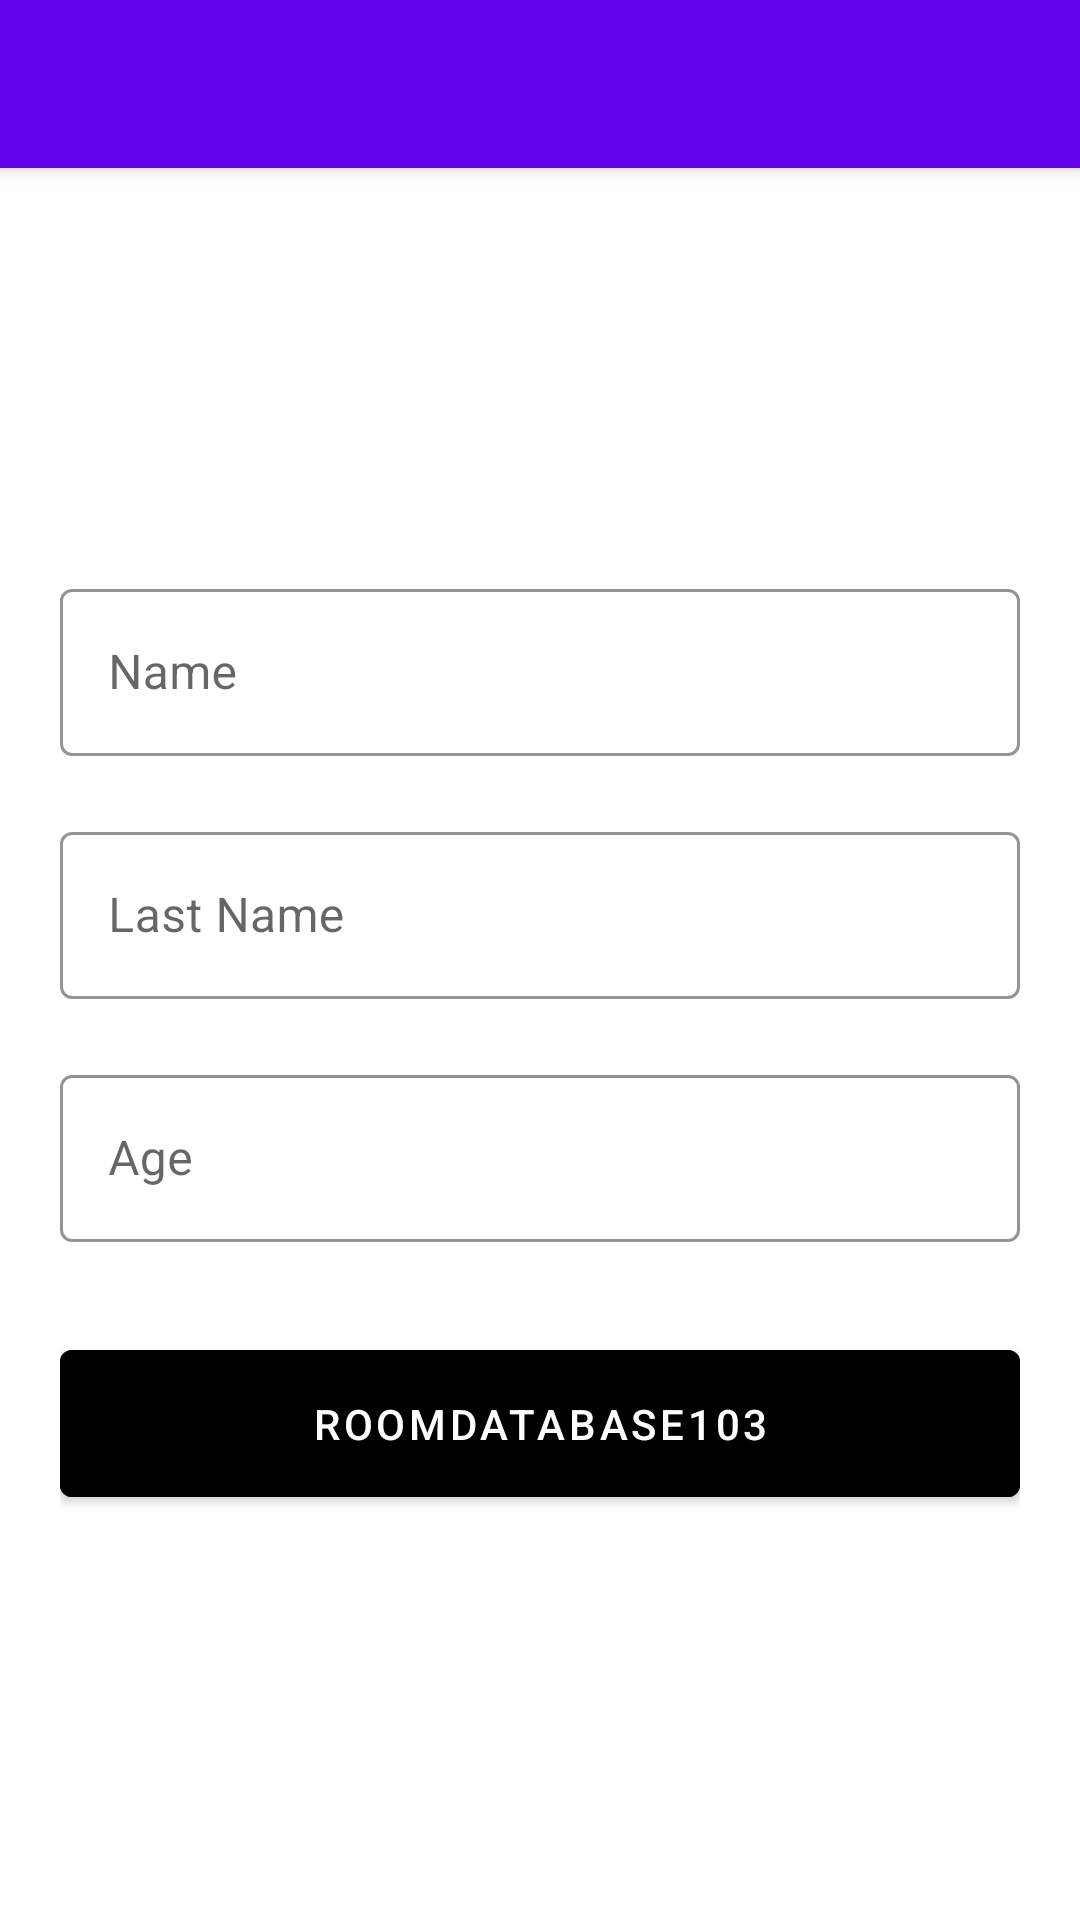

Reconstruct the res/layout file that produces this screen, plus the resources it refers to.
<!-- AndroidManifest.xml: application theme Theme.RoomDatabase103 -->
<!-- res/layout/fragment_add_update.xml -->
<?xml version="1.0" encoding="utf-8"?>
<androidx.coordinatorlayout.widget.CoordinatorLayout xmlns:android="http://schemas.android.com/apk/res/android"
    xmlns:app="http://schemas.android.com/apk/res-auto"
    xmlns:tools="http://schemas.android.com/tools"
    android:layout_width="match_parent"
    android:layout_height="match_parent"
    tools:context=".fragment.AddUpdateFragment">

    <com.google.android.material.appbar.AppBarLayout
        android:layout_width="match_parent"
        android:layout_height="wrap_content">

        <androidx.appcompat.widget.Toolbar
            android:id="@+id/toolBar"
            android:layout_width="match_parent"
            android:layout_height="wrap_content"
            android:background="@color/app_color"
            android:clickable="true"
            android:focusable="true"
            app:navigationIcon="@drawable/ic_baseline_arrow_back_24"
            app:titleTextColor="@color/white" />

    </com.google.android.material.appbar.AppBarLayout>

    <LinearLayout
        android:layout_width="match_parent"
        android:layout_height="match_parent"
        android:gravity="center"
        android:orientation="vertical"
        android:padding="20dp"
        app:layout_behavior="@string/appbar_scrolling_view_behavior">

        <com.google.android.material.textfield.TextInputLayout
            style="@style/Widget.MaterialComponents.TextInputLayout.OutlinedBox"
            android:layout_width="match_parent"
            android:layout_height="wrap_content"
            app:boxStrokeColor="@color/app_color">

            <com.google.android.material.textfield.TextInputEditText
                android:id="@+id/name"
                android:layout_width="match_parent"
                android:layout_height="wrap_content"
                android:hint="Name" />

        </com.google.android.material.textfield.TextInputLayout>

        <com.google.android.material.textfield.TextInputLayout
            style="@style/Widget.MaterialComponents.TextInputLayout.OutlinedBox"
            android:layout_width="match_parent"
            android:layout_height="wrap_content"
            android:layout_marginVertical="20dp"
            app:boxStrokeColor="@color/app_color">

            <com.google.android.material.textfield.TextInputEditText
                android:id="@+id/lastName"
                android:layout_width="match_parent"
                android:layout_height="wrap_content"
                android:hint="Last Name" />

        </com.google.android.material.textfield.TextInputLayout>

        <com.google.android.material.textfield.TextInputLayout
            style="@style/Widget.MaterialComponents.TextInputLayout.OutlinedBox"
            android:layout_width="match_parent"
            android:layout_height="wrap_content"
            app:boxStrokeColor="@color/app_color">

            <com.google.android.material.textfield.TextInputEditText
                android:id="@+id/age"
                android:layout_width="match_parent"
                android:layout_height="wrap_content"
                android:hint="Age"
                android:inputType="number" />

        </com.google.android.material.textfield.TextInputLayout>

        <com.google.android.material.button.MaterialButton
            android:layout_width="match_parent"
            android:id="@+id/btn"
            android:layout_height="wrap_content"
            android:layout_marginTop="30dp"
            android:backgroundTint="@color/app_color"
            android:padding="15dp"
            android:text="@string/app_name" />

    </LinearLayout>

</androidx.coordinatorlayout.widget.CoordinatorLayout>
<!-- resources referenced by this layout -->
<resources>
  <string name="app_name">RoomDatabase103</string>
  <style name="Theme.RoomDatabase103" parent="Theme.MaterialComponents.DayNight.DarkActionBar">
          
          <item name="colorPrimary">@color/purple_500</item>
          <item name="colorPrimaryVariant">@color/purple_700</item>
          <item name="colorOnPrimary">@color/white</item>
          
          <item name="colorSecondary">@color/teal_200</item>
          <item name="colorSecondaryVariant">@color/teal_700</item>
          <item name="colorOnSecondary">@color/black</item>
          
          <item name="android:statusBarColor">?attr/colorPrimaryVariant</item>
          
      </style>
  <!-- not gathered from this repository: default colours our renderer supplied (Android Studio template values) -->
  <color name="purple_500">#FF6200EE</color>
  <color name="purple_700">#FF3700B3</color>
  <color name="teal_200">#FF03DAC5</color>
  <color name="teal_700">#FF018786</color>
  <color name="black">#FF000000</color>
  <color name="white">#FFFFFFFF</color>
</resources>
